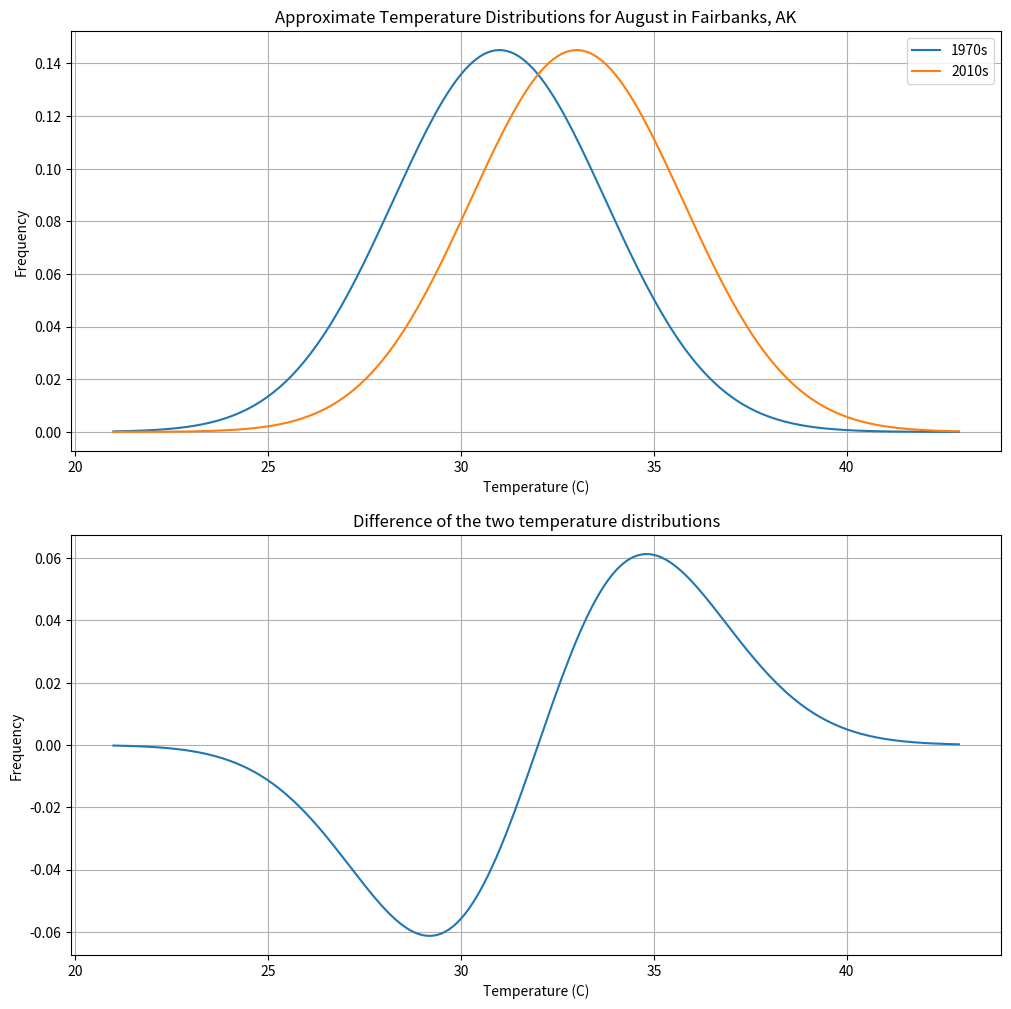

Reproduce this figure in Python.
import matplotlib.pyplot as plt
import numpy as np
import pandas as pd

import numpy as np
import matplotlib.pyplot as plt
from scipy.stats import norm
import statistics
  
# ....These distributions roughly approximate those in Figure 1.1 in Dessler's Introduction to Modern Climate Change
x = np.arange(21, 43, 0.1)
F1970s = norm.pdf(x, 31, 2.75)
F2010s = norm.pdf(x, 33, 2.75)


plt.figure(figsize=(12,12))
plt.subplot(211)
plt.plot(x, F1970s)
plt.plot(x, F2010s)
plt.grid(True)
plt.xlabel('Temperature (C)')
plt.ylabel('Frequency')
plt.title('Approximate Temperature Distributions for August in Fairbanks, AK')
plt.legend(['1970s', '2010s'])
plt.subplot(212)
plt.plot(x, F2010s-F1970s)
plt.xlabel('Temperature (C)')
plt.ylabel('Frequency')
plt.title('Difference of the two temperature distributions')
plt.grid(True)

